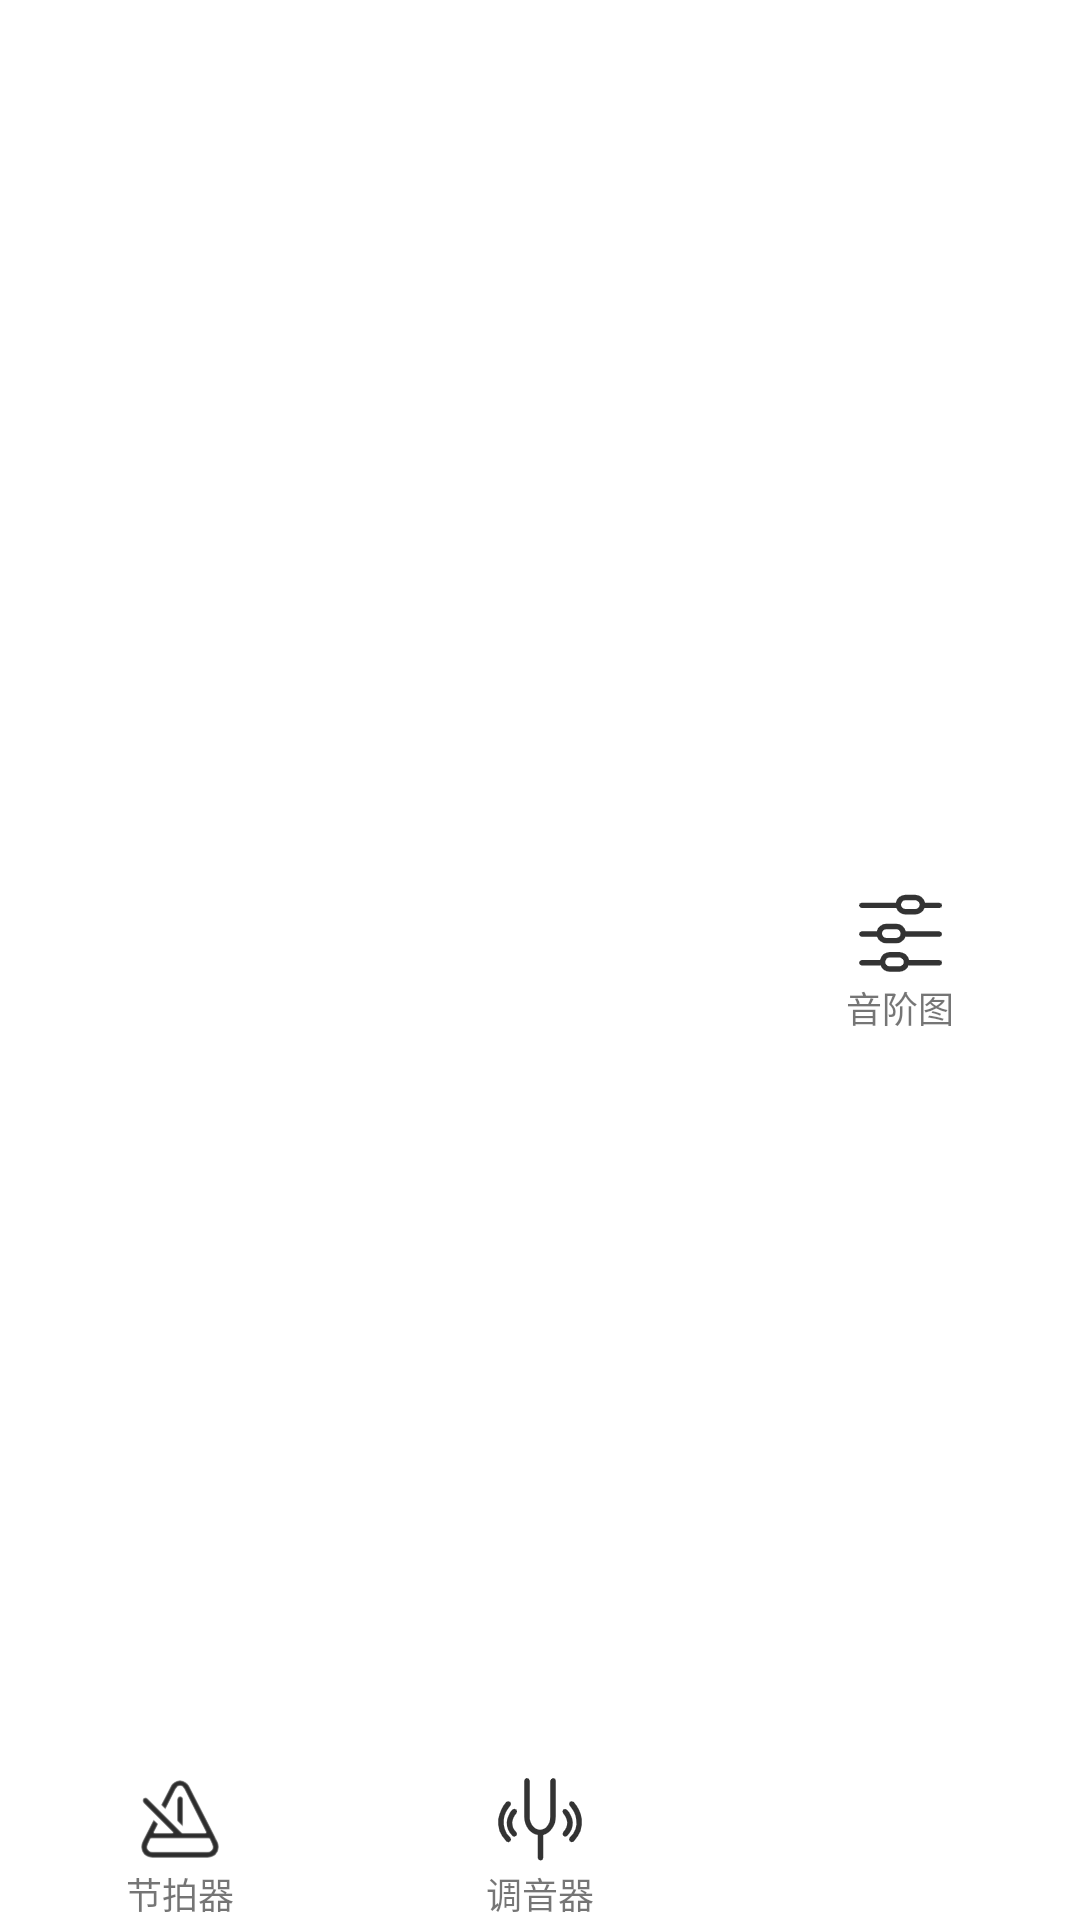

Reconstruct the res/layout file that produces this screen, plus the resources it refers to.
<!-- AndroidManifest.xml: application theme Theme.吉他助手 -->
<!-- res/layout/fragment_home.xml -->
<?xml version="1.0" encoding="utf-8"?>
<LinearLayout
    xmlns:android="http://schemas.android.com/apk/res/android"
    xmlns:tools="http://schemas.android.com/tools"
    android:layout_width="match_parent"
    android:layout_height="match_parent"
    android:background="@color/bottom"
    tools:context=".HomeFragment"
    android:baselineAligned="false">

    <LinearLayout
        android:id="@+id/item_1"
        android:layout_width="0dp"
        android:layout_height="match_parent"
        android:layout_weight="1"
        android:orientation="vertical"
        android:gravity="center_horizontal|bottom">
        <ImageView
            android:id="@+id/image_1"
            android:layout_width="wrap_content"
            android:layout_height="wrap_content"
            android:src="@drawable/metronome_1"
            android:contentDescription="@string/desc_metronome"
            />
        <TextView
            android:id="@+id/text_1"
            android:layout_width="wrap_content"
            android:layout_height="wrap_content"
            android:text="@string/desc_metronome"
            android:textSize="12sp" />

    </LinearLayout>

    <LinearLayout
        android:id="@+id/item_2"
        android:layout_width="0dp"
        android:layout_height="match_parent"
        android:layout_weight="1"
        android:orientation="vertical"
        android:gravity="center_horizontal|bottom">
        <ImageView
            android:id="@+id/image_2"
            android:layout_width="wrap_content"
            android:layout_height="wrap_content"
            android:src="@drawable/tuner_1"
            android:contentDescription="@string/desc_tuner" />
        <TextView
            android:id="@+id/text_2"
            android:layout_width="wrap_content"
            android:layout_height="wrap_content"
            android:text="@string/desc_tuner"
            android:textSize="12sp"/>

    </LinearLayout>

    <LinearLayout
        android:id="@+id/item_3"
        android:layout_width="0dp"
        android:layout_height="match_parent"
        android:layout_weight="1"
        android:orientation="vertical"
        android:gravity="center">
        <ImageView
            android:id="@+id/image_3"
            android:layout_width="wrap_content"
            android:layout_height="wrap_content"
            android:src="@drawable/scale_1"
            android:contentDescription="@string/desc_scale" />
        <TextView
            android:id="@+id/text_3"
            android:layout_width="wrap_content"
            android:layout_height="wrap_content"
            android:text="@string/desc_scale"
            android:textSize="12sp" />
    </LinearLayout>


</LinearLayout>
<!-- resources referenced by this layout -->
<resources>
  <color name="bottom">#FFFFFF</color>
  <!-- drawable metronome_1: png bitmap (drawable, 2333 bytes) -->
  <!-- drawable scale_1: png bitmap (drawable, 713 bytes) -->
  <!-- drawable tuner_1: png bitmap (drawable, 961 bytes) -->
  <string name="desc_metronome">节拍器</string>
  <string name="desc_scale">音阶图</string>
  <string name="desc_tuner">调音器</string>
  <style name="Theme.吉他助手" parent="Theme.AppCompat.Light.NoActionBar">
          
          <item name="colorPrimary">@color/colorPrimary</item>
          <item name="colorPrimaryDark">@color/colorPrimaryDark</item>
          <item name="colorAccent">@color/colorAccent</item>
          <item name="android:navigationBarColor">@color/bottom</item>
  
          <item name="android:forceDarkAllowed" tools:targetApi="q">false</item>
      </style>
  <color name="colorPrimary">#998B8970</color>
  <color name="colorPrimaryDark">#998B8970</color>
  <color name="colorAccent">#FF4081</color>
</resources>
